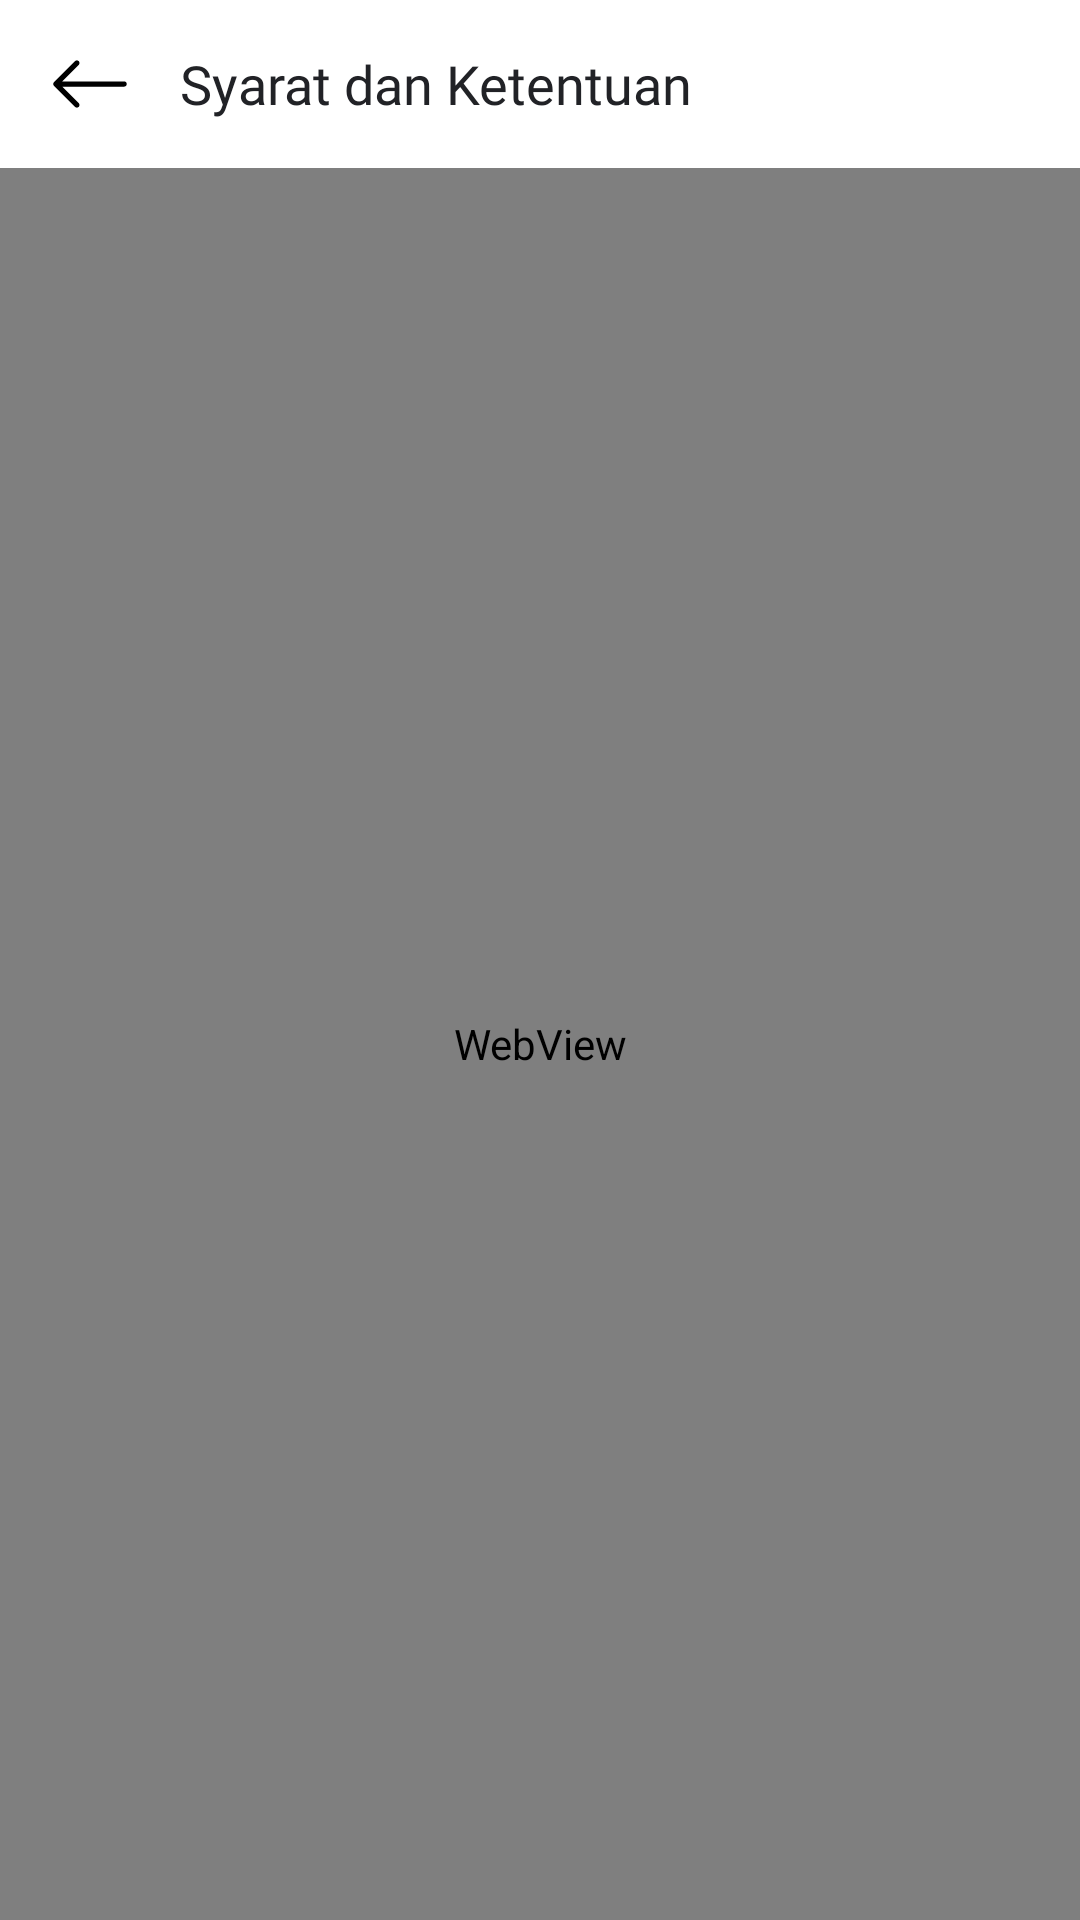

Write the Android layout XML for this screen, with the resource values it uses.
<!-- AndroidManifest.xml: application theme Theme.SmartWaterMeter -->
<!-- res/layout/fragment_terms_conditions.xml -->
<?xml version="1.0" encoding="utf-8"?>
<RelativeLayout xmlns:android="http://schemas.android.com/apk/res/android"
    xmlns:tools="http://schemas.android.com/tools"
    android:layout_width="match_parent"
    android:layout_height="match_parent"
    tools:context=".ui.about.TermsConditionsFragment">

    <com.google.android.material.appbar.AppBarLayout
        android:id="@+id/appBar"
        android:layout_width="match_parent"
        android:layout_height="?attr/actionBarSize"
        android:background="@color/white">

        <RelativeLayout
            android:layout_width="match_parent"
            android:layout_height="56dp"
            android:layout_marginStart="16dp"
            android:layout_marginEnd="16dp">

            <ImageView
                android:id="@+id/imgBack"
                android:layout_width="28dp"
                android:layout_height="match_parent"
                android:layout_centerVertical="true"
                android:src="@drawable/ic_arrow_left" />

            <TextView
                android:layout_width="wrap_content"
                android:layout_height="wrap_content"
                android:layout_centerVertical="true"
                android:layout_marginStart="16dp"
                android:layout_toEndOf="@id/imgBack"
                android:fontFamily="@font/roboto_medium"
                android:text="@string/terms"
                android:textColor="@color/primary_text"
                android:textSize="18sp" />
        </RelativeLayout>
    </com.google.android.material.appbar.AppBarLayout>

    <WebView
        android:id="@+id/webViewTermsConditions"
        android:layout_width="match_parent"
        android:layout_height="match_parent"
        android:layout_below="@id/appBar" />
</RelativeLayout>
<!-- resources referenced by this layout -->
<resources>
  <color name="primary_text">#212226</color>
  <color name="white">#FFFFFF</color>
  <!-- drawable ic_arrow_left (drawable) -->
  <vector xmlns:android="http://schemas.android.com/apk/res/android"
      android:width="24dp"
      android:height="24dp"
      android:viewportWidth="24"
      android:viewportHeight="24">
    <path
        android:pathData="M22.5,12C22.5,11.8011 22.421,11.6103 22.2803,11.4697C22.1397,11.329 21.9489,11.25 21.75,11.25H4.0605L8.781,6.531C8.9218,6.3902 9.0009,6.1992 9.0009,6C9.0009,5.8008 8.9218,5.6098 8.781,5.469C8.6402,5.3282 8.4492,5.2491 8.25,5.2491C8.0508,5.2491 7.8598,5.3282 7.719,5.469L1.719,11.469C1.6492,11.5387 1.5937,11.6214 1.5559,11.7126C1.5181,11.8037 1.4987,11.9014 1.4987,12C1.4987,12.0987 1.5181,12.1963 1.5559,12.2875C1.5937,12.3786 1.6492,12.4613 1.719,12.531L7.719,18.531C7.8598,18.6718 8.0508,18.751 8.25,18.751C8.4492,18.751 8.6402,18.6718 8.781,18.531C8.9218,18.3902 9.0009,18.1992 9.0009,18C9.0009,17.8008 8.9218,17.6098 8.781,17.469L4.0605,12.75H21.75C21.9489,12.75 22.1397,12.671 22.2803,12.5303C22.421,12.3897 22.5,12.1989 22.5,12V12Z"
        android:fillColor="#000000"
        android:fillType="evenOdd"/>
  </vector>
  <string name="terms">Syarat dan Ketentuan</string>
  <style name="Theme.SmartWaterMeter" parent="Theme.MaterialComponents.DayNight.NoActionBar">
          <item name="colorPrimary">@color/primary</item>
          <item name="colorPrimaryVariant">@color/primary_dark</item>
          <item name="colorOnPrimary">@color/white</item>
          <item name="colorSecondary">@color/primary</item>
          <item name="colorSecondaryVariant">@color/primary_dark</item>
          <item name="colorOnSecondary">@color/black</item>
          <item name="android:statusBarColor" tools:targetApi="l">?attr/colorPrimaryVariant</item>
      </style>
  <color name="primary">#0091FF</color>
  <color name="primary_dark">#033FC0</color>
  <color name="black">#000000</color>
</resources>
